Run: headless pygame with SDL's dummy video driver; simulated clock (each Clock.tick advances the game by its frame time, no real sleeping); random seed 0; keys injected as events and as key.get_pressed() state; mouse plan: one left click at the window centre at the start of phase 2, then a move to the lower-right quarter at the start of phase 3.
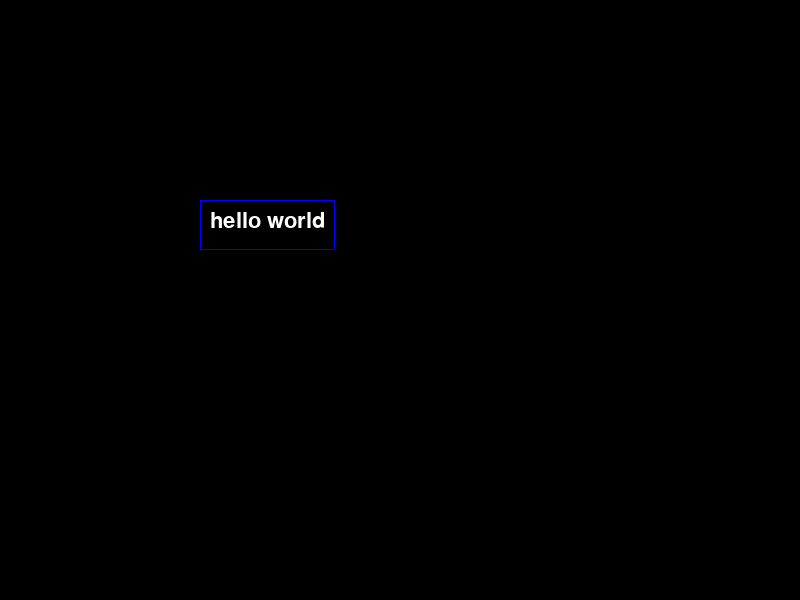
Frame 1 of 4 · flips 1–60 · no input
Frame 2 of 4 · flips 61–180 · clicked the window centre · tapped SPACE, RETURN · held RIGHT (→), D · screen unchanged from frame 1, image omitted
Frame 3 of 4 · flips 181–300 · moved the mouse to the lower-right quarter · held DOWN (↓), S · screen unchanged from frame 2, image omitted
Frame 4 of 4 · flips 301–420 · held LEFT (←), A, UP (↑), W · screen unchanged from frame 3, image omitted

The pygame program that drew these frames:

import pygame, sys

from pygame.constants import MOUSEBUTTONDOWN

pygame.init()

clock = pygame.time.Clock()
screen = pygame.display.set_mode([800, 600])

box = pygame.Rect(200, 200, 200, 50)
passive_color = pygame.Color('blue')
active_color = pygame.Color('lightblue')
font = pygame.font.Font(None, 32)
text = 'hello world'

active = False

while 1:
    for event in pygame.event.get():
        if event.type == pygame.QUIT:
            pygame.quit()
            sys.exit()
        
        if event.type == pygame.MOUSEBUTTONDOWN:
            if box.collidepoint(event.pos):
                active = True
            else:
                active = False
        
        if event.type == pygame.KEYDOWN:
            if active:
                if event.key == pygame.K_BACKSPACE:
                    text = text[:-1]
                else:
                    text += event.unicode


    text_surface = font.render(text, True, (255, 255, 255))
    screen.fill((0, 0, 0))

    if active:
        pygame.draw.rect(screen, active_color, box, True)
    else:
        pygame.draw.rect(screen, passive_color, box, True)

    box.w = max(100, text_surface.get_width() + 20)
    screen.blit(text_surface, (box.x + 10, box.y + 10))

    pygame.display.flip()
    clock.tick(60)
